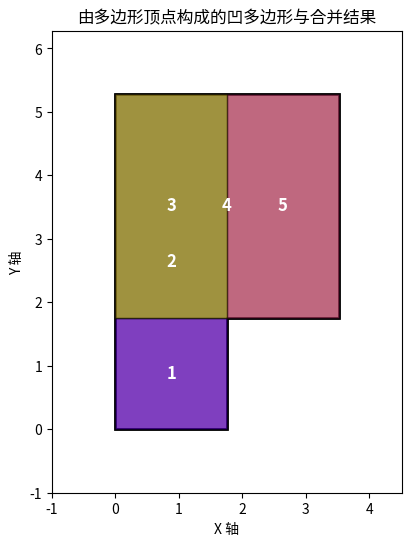

The script that saved this image:
import matplotlib.pyplot as plt
from matplotlib.patches import Polygon as MplPolygon, Rectangle as MplRectangle

class RectangleMerger:
    def __init__(self, points):
        """
        参数:
          points: 多边形的顶点（所有内角均为直角），例如 L 形
                  [(0, 0), (4, 0), (4, 1), (2, 1), (2, 3), (0, 3)]
        """
        self.points = points
        # 直接从顶点获取唯一的 x 和 y 值，不对边进行额外分割
        self.unique_xs = sorted(list(set(p[0] for p in points)))
        self.unique_ys = sorted(list(set(p[1] for p in points)))
        # 记录多边形的边界
        self.min_x = min(self.unique_xs)
        self.max_x = max(self.unique_xs)
        self.min_y = min(self.unique_ys)
        self.max_y = max(self.unique_ys)

    def is_point_inside(self, point):
        """利用射线法判断点是否在多边形内"""
        x, y = point
        inside = False
        n = len(self.points)
        j = n - 1
        for i in range(n):
            xi, yi = self.points[i]
            xj, yj = self.points[j]
            if ((yi > y) != (yj > y)) and (x < (xj - xi) * (y - yi) / (yj - yi + 1e-12) + xi):
                inside = not inside
            j = i
        return inside

    def get_neighboring_rectangles(self):
        """
        遍历由多边形顶点确定的网格单元格，
        若单元格中心在多边形内部，则认为该单元格属于多边形，
        并以 (x0, y0, x1, y1) 的形式保存。
        """
        out = set()
        for x0, x1 in zip(self.unique_xs, self.unique_xs[1:]):
            for y0, y1 in zip(self.unique_ys, self.unique_ys[1:]):
                mid_x = (x0 + x1) / 2.0
                mid_y = (y0 + y1) / 2.0
                if self.is_point_inside((mid_x, mid_y)):
                    out.add((x0, y0, x1, y1))
        return out

    def _join_neighboring_rectangles(self, rects):
        """
        对于当前矩形集合中的每一对矩形，
        若两矩形共享两个角点（即共享一条完整的边），则合并成一个新的矩形，
        返回所有新生成的矩形（不包括原有矩形）。
        """
        orig_rects = rects.copy()
        out = set()
        for rect1 in rects.copy():
            x0_0, y0_0, x1_0, y1_0 = rect1
            points1 = {(x0_0, y0_0), (x0_0, y1_0), (x1_0, y0_0), (x1_0, y1_0)}
            for rect2 in rects - {rect1}:
                x0_1, y0_1, x1_1, y1_1 = rect2
                points2 = {(x0_1, y0_1), (x0_1, y1_1), (x1_1, y0_1), (x1_1, y1_1)}
                if len(points1 & points2) == 2:
                    new_rect = (min(x0_0, x0_1), min(y0_0, y0_1),
                                max(x1_0, x1_1), max(y1_0, y1_1))
                    out.add(new_rect)
        return out - orig_rects

    def get_all_rectangles(self):
        """
        先获取初始矩形集合（单元格），然后不断合并相邻矩形，
        直到不能再产生新的合并矩形为止，返回最终矩形集合。
        """
        neighboring_rectangles = self.get_neighboring_rectangles().copy()
        curr_rects = neighboring_rectangles
        while True:
            rect_candidates = self._join_neighboring_rectangles(curr_rects)
            rects = curr_rects | rect_candidates
            if len(rects) == len(curr_rects):
                return curr_rects
            curr_rects = rects

if __name__ == "__main__":
    # 定义一个由多个矩形组成的凹多边形（所有内角为直角），例如 L 形多边形
    # points = [(0, 0), (4, 0), (4, 1), (2, 1), (2, 3), (0, 3)]

    points = [(0, 0), (0, 5.279), (3.519, 5.279), (3.519, 1.76), (1.76, 1.76), (1.76, 0)]
    # 0 0, 0 5.279, 3.519 5.279, 3.519 1.76, 1.76 1.76, 1.76 0, 0 0
    
    merger = RectangleMerger(points)
    final_rects = merger.get_all_rectangles()
    
    print("最终合并得到的矩形:")
    for rect in sorted(final_rects):
        print(rect)
    
    # 绘制多边形和最终合并的矩形，每个矩形使用不同的颜色
    fig, ax = plt.subplots(figsize=(6,6))
    
    # 绘制初始多边形轮廓
    poly_patch = MplPolygon(points, closed=True, fill=False, edgecolor='black', linewidth=2)
    ax.add_patch(poly_patch)
    
    # 定义颜色列表
    colors = ['red', 'blue', 'green', 'orange', 'purple', 'cyan', 'magenta']
    
    for i, rect in enumerate(sorted(final_rects)):
        x0, y0, x1, y1 = rect
        color = colors[i % len(colors)]
        rect_patch = MplRectangle((x0, y0), x1 - x0, y1 - y0,
                                  facecolor=color, edgecolor='black', alpha=0.5)
        ax.add_patch(rect_patch)
        # 在矩形中心标注编号
        ax.text(x0 + (x1 - x0) / 2, y0 + (y1 - y0) / 2, str(i+1),
                color='white', weight='bold', ha='center', va='center', fontsize=12)
    
    ax.set_xlim(merger.min_x - 1, merger.max_x + 1)
    ax.set_ylim(merger.min_y - 1, merger.max_y + 1)
    ax.set_aspect('equal', adjustable='box')
    ax.set_title("由多边形顶点构成的凹多边形与合并结果")
    ax.set_xlabel("X 轴")
    ax.set_ylabel("Y 轴")
    plt.show()
